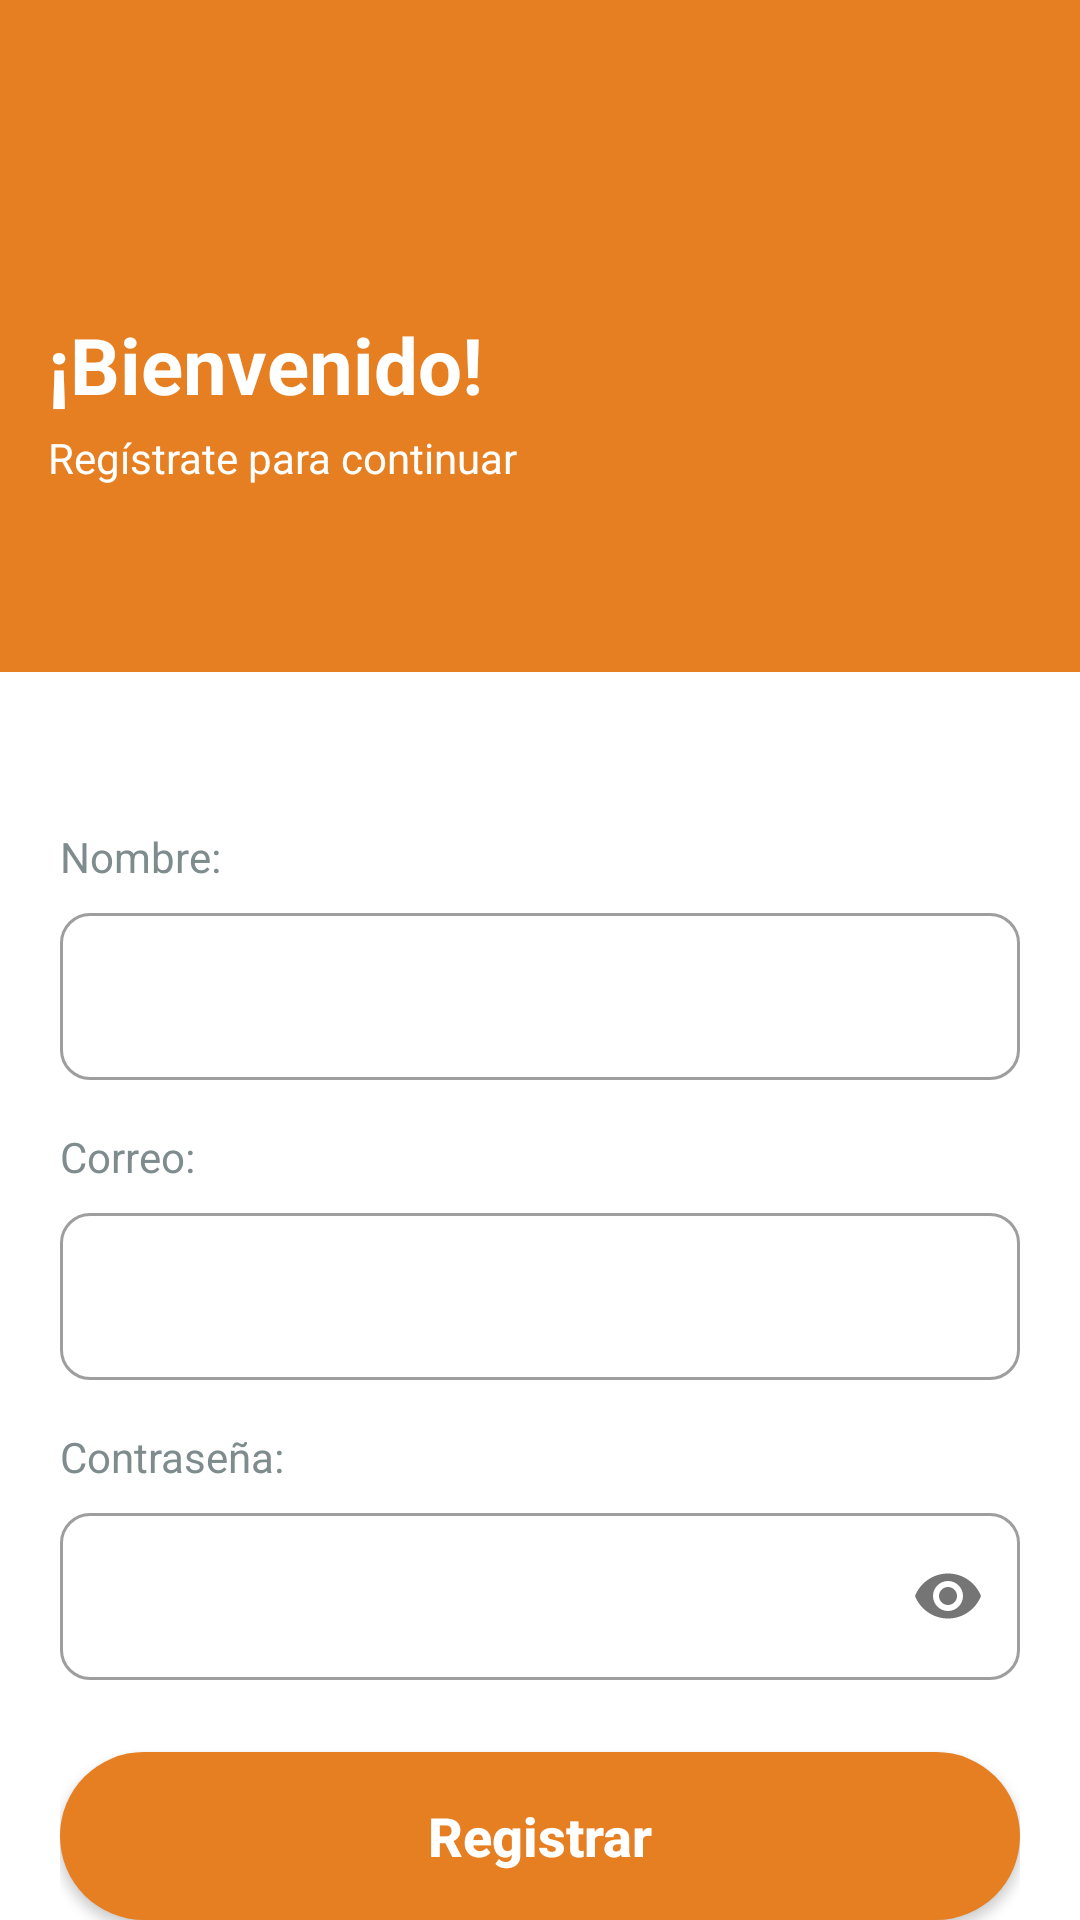

Android layout source for this screen:
<!-- AndroidManifest.xml: application theme Theme.DeliciaChef -->
<!-- res/layout/fragment_register.xml -->
<?xml version="1.0" encoding="utf-8"?>
<androidx.constraintlayout.widget.ConstraintLayout xmlns:android="http://schemas.android.com/apk/res/android"
    xmlns:app="http://schemas.android.com/apk/res-auto"
    android:layout_width="match_parent"
    android:layout_height="match_parent"
    android:background="@color/white">

    <View
        android:id="@+id/view_header"
        android:layout_width="match_parent"
        android:layout_height="0dp"
        android:background="@color/header_login"
        app:layout_constraintHeight_percent="0.35"
        app:layout_constraintTop_toTopOf="parent" />

    <ImageView
        android:id="@+id/btn_back"
        android:layout_width="32dp"
        android:layout_height="32dp"
        android:layout_margin="16dp"
        android:contentDescription="@string/common_back"
        android:src="@drawable/ic_back"
        app:layout_constraintStart_toStartOf="parent"
        app:layout_constraintTop_toTopOf="parent"
        app:tint="@color/black" />

    <ImageView
        android:id="@+id/iv_logo"
        android:layout_width="32dp"
        android:layout_height="32dp"
        android:layout_marginStart="16dp"
        android:layout_marginTop="12dp"
        android:src="@drawable/ic_launcher_foreground"
        app:layout_constraintStart_toStartOf="parent"
        app:layout_constraintTop_toBottomOf="@id/btn_back"
        app:tint="@color/black" />

    <TextView
        android:id="@+id/tv_welcome"
        android:layout_width="wrap_content"
        android:layout_height="wrap_content"
        android:layout_marginStart="16dp"
        android:layout_marginTop="12dp"
        android:text="@string/common_welcome"
        android:textColor="@color/white"
        android:textSize="26sp"
        android:textStyle="bold"
        app:layout_constraintStart_toStartOf="parent"
        app:layout_constraintTop_toBottomOf="@+id/iv_logo" />

    <TextView
        android:id="@+id/tv_description"
        android:layout_width="wrap_content"
        android:layout_height="wrap_content"
        android:layout_marginStart="16dp"
        android:layout_marginTop="4dp"
        android:text="@string/register_desc"
        android:textColor="@color/white"
        app:layout_constraintStart_toStartOf="parent"
        app:layout_constraintTop_toBottomOf="@+id/tv_welcome" />

    <androidx.core.widget.NestedScrollView
        android:layout_width="match_parent"
        android:layout_height="0dp"
        android:layout_marginTop="32dp"
        app:layout_constraintBottom_toBottomOf="parent"
        app:layout_constraintTop_toBottomOf="@id/view_header">

        <LinearLayout
            android:id="@+id/ll_form_register"
            android:layout_width="match_parent"
            android:layout_height="wrap_content"
            android:orientation="vertical"
            android:padding="20dp">

            <TextView
                android:layout_width="match_parent"
                android:layout_height="wrap_content"
                android:layout_marginBottom="4dp"
                android:text="@string/common_label_name"
                android:textColor="@color/text_secondary" />

            <com.google.android.material.textfield.TextInputLayout
                style="@style/Widget.MaterialComponents.TextInputLayout.OutlinedBox"
                android:layout_width="match_parent"
                android:layout_height="wrap_content"
                android:layout_marginBottom="16dp"
                app:boxCornerRadiusBottomEnd="10dp"
                app:boxCornerRadiusBottomStart="10dp"
                app:boxCornerRadiusTopEnd="10dp"
                app:boxCornerRadiusTopStart="10dp">

                <com.google.android.material.textfield.TextInputEditText
                    android:id="@+id/et_name"
                    android:layout_width="match_parent"
                    android:layout_height="wrap_content"
                    android:inputType="textPersonName" />
            </com.google.android.material.textfield.TextInputLayout>

            <TextView
                android:layout_width="match_parent"
                android:layout_height="wrap_content"
                android:layout_marginBottom="4dp"
                android:text="@string/common_label_email"
                android:textColor="@color/text_secondary" />

            <com.google.android.material.textfield.TextInputLayout
                style="@style/Widget.MaterialComponents.TextInputLayout.OutlinedBox"
                android:layout_width="match_parent"
                android:layout_height="wrap_content"
                android:layout_marginBottom="16dp"
                app:boxCornerRadiusBottomEnd="10dp"
                app:boxCornerRadiusBottomStart="10dp"
                app:boxCornerRadiusTopEnd="10dp"
                app:boxCornerRadiusTopStart="10dp">

                <com.google.android.material.textfield.TextInputEditText
                    android:id="@+id/et_email"
                    android:layout_width="match_parent"
                    android:layout_height="wrap_content"
                    android:inputType="textEmailAddress" />
            </com.google.android.material.textfield.TextInputLayout>

            <TextView
                android:layout_width="match_parent"
                android:layout_height="wrap_content"
                android:layout_marginBottom="4dp"
                android:text="@string/common_label_password"
                android:textColor="@color/text_secondary" />

            <com.google.android.material.textfield.TextInputLayout
                style="@style/Widget.MaterialComponents.TextInputLayout.OutlinedBox"
                android:layout_width="match_parent"
                android:layout_height="wrap_content"
                android:layout_marginBottom="24dp"
                app:boxCornerRadiusBottomEnd="10dp"
                app:boxCornerRadiusBottomStart="10dp"
                app:boxCornerRadiusTopEnd="10dp"
                app:boxCornerRadiusTopStart="10dp"
                app:passwordToggleEnabled="true">

                <com.google.android.material.textfield.TextInputEditText
                    android:id="@+id/et_password"
                    android:layout_width="match_parent"
                    android:layout_height="wrap_content"
                    android:inputType="textPassword" />
            </com.google.android.material.textfield.TextInputLayout>

            <Button
                android:id="@+id/btn_register_action"
                android:layout_width="match_parent"
                android:layout_height="56dp"
                android:background="@drawable/button_background"
                android:backgroundTint="@color/header_login"
                android:text="@string/register_btn_action"
                android:textAllCaps="false"
                android:textColor="@color/white"
                android:textSize="18sp"
                android:textStyle="bold" />
        </LinearLayout>
    </androidx.core.widget.NestedScrollView>

    <ProgressBar
        android:id="@+id/progress_bar"
        android:layout_width="wrap_content"
        android:layout_height="wrap_content"
        android:visibility="gone"
        app:layout_constraintBottom_toBottomOf="parent"
        app:layout_constraintEnd_toEndOf="parent"
        app:layout_constraintStart_toStartOf="parent"
        app:layout_constraintTop_toTopOf="parent" />


</androidx.constraintlayout.widget.ConstraintLayout>
<!-- resources referenced by this layout -->
<resources>
  <color name="black">#FF000000</color>
  <color name="header_login">#E67E22</color>
  <color name="text_secondary">#7F8C8D</color>
  <color name="white">#FFFFFFFF</color>
  <!-- drawable button_background (drawable) -->
  <?xml version="1.0" encoding="utf-8"?>
  <ripple xmlns:android="http://schemas.android.com/apk/res/android"
      android:color="@color/primary_dark">
      <item>
          <shape android:shape="rectangle">
              <solid android:color="@color/primary_color" />
              <corners android:radius="100dp" />
              <padding
                  android:bottom="12dp"
                  android:left="24dp"
                  android:right="24dp"
                  android:top="12dp" />
          </shape>
      </item>
  </ripple>
  <string name="common_back">Volver</string>
  <string name="common_label_email">Correo:</string>
  <string name="common_label_name">Nombre:</string>
  <string name="common_label_password">Contraseña:</string>
  <string name="common_welcome">¡Bienvenido!</string>
  <string name="register_btn_action">Registrar</string>
  <string name="register_desc">Regístrate para continuar</string>
  <style name="Theme.DeliciaChef" parent="Theme.MaterialComponents.DayNight.NoActionBar">
          <item name="colorPrimary">@color/chef_green</item>
          <item name="colorPrimaryVariant">#1B5E20</item>
          <item name="colorOnPrimary">@color/white</item>
  
          <item name="android:windowBackground">@color/white</item>
      </style>
  <color name="primary_dark">#3700B3</color>
  <color name="primary_color">#6200EE</color>
</resources>
